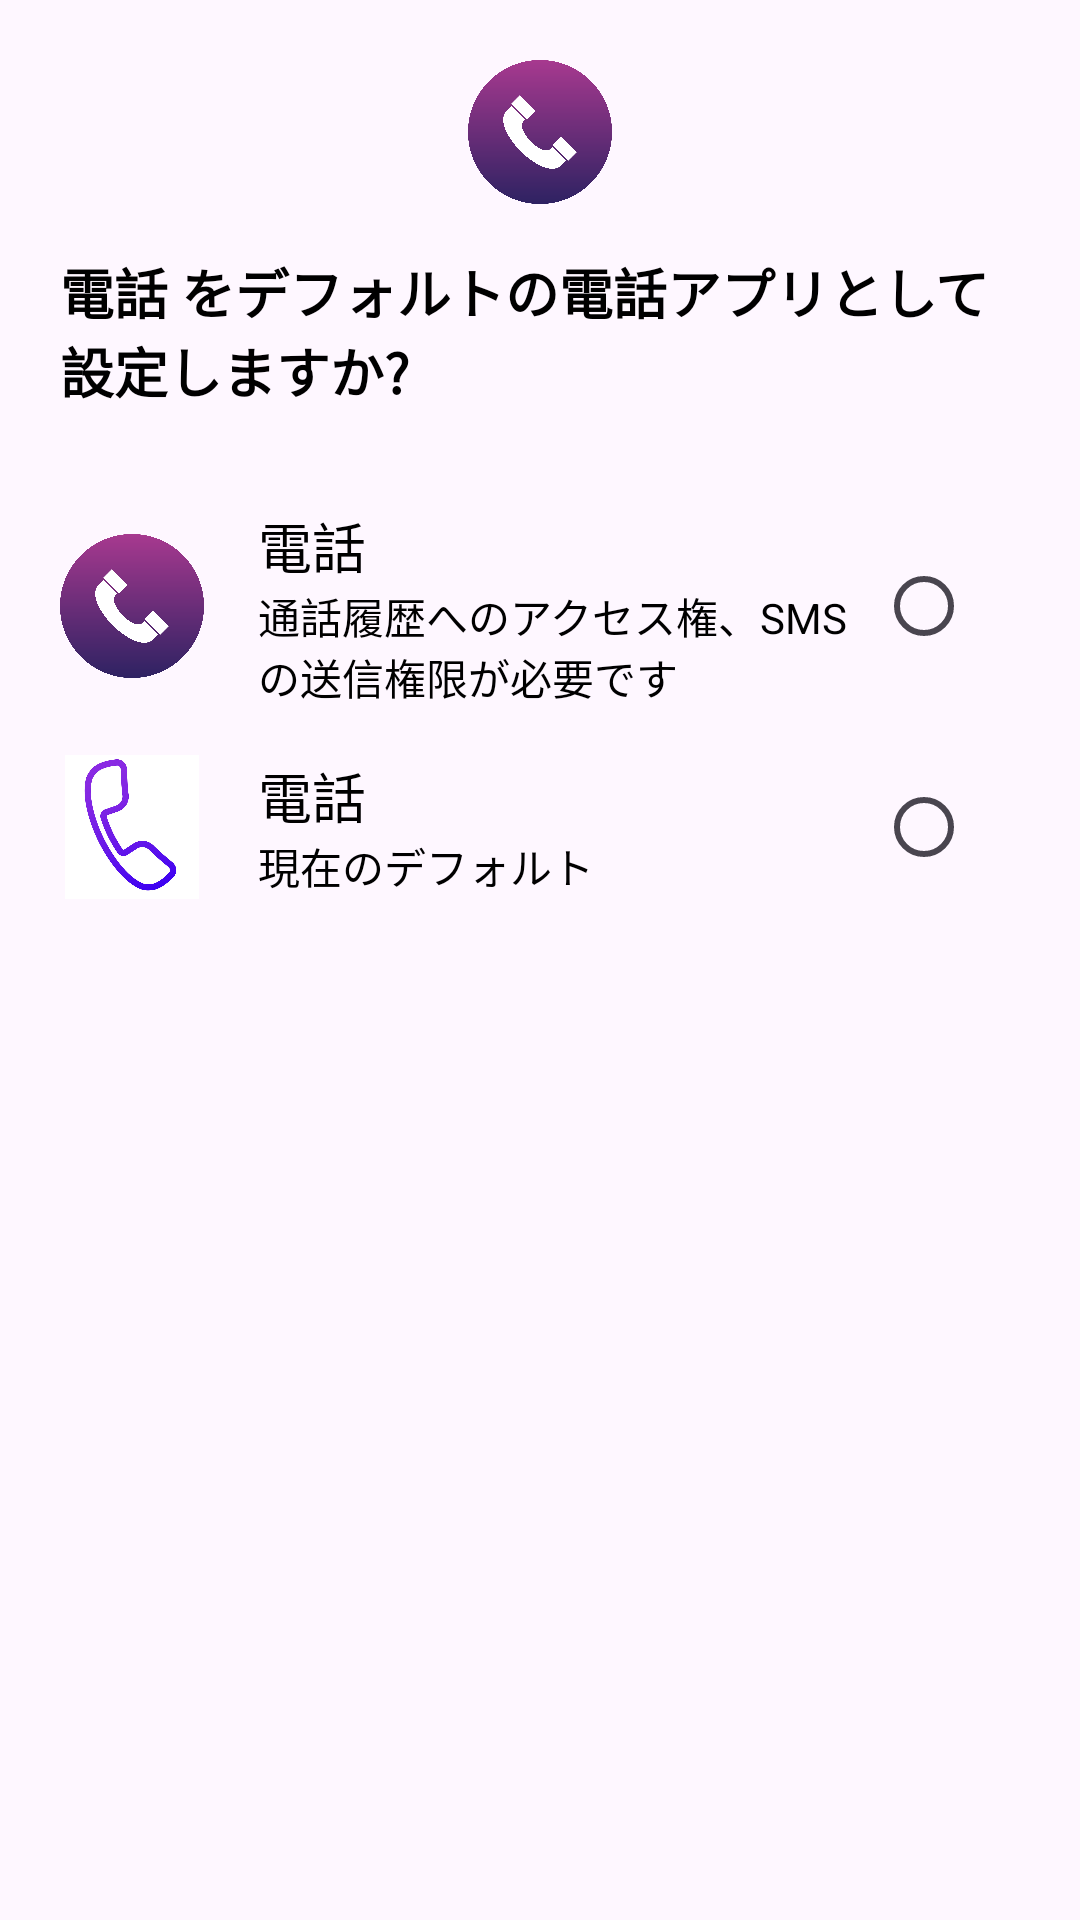

Android layout source for this screen:
<!-- AndroidManifest.xml: application theme Theme.PMS_Client -->
<!-- res/layout/dialog_set_default.xml -->
<?xml version="1.0" encoding="utf-8"?>
<LinearLayout xmlns:android="http://schemas.android.com/apk/res/android"
    android:layout_width="match_parent"
    android:layout_height="wrap_content"
    android:orientation="vertical"
    android:padding="20dp">

    
    <ImageView
        android:id="@+id/top_dialog_icon"
        android:layout_width="48dp"
        android:layout_height="48dp"
        android:layout_gravity="center_horizontal"
        android:src="@drawable/phone_bule_all1" />

    
    <TextView
        android:id="@+id/dialog_title"
        android:layout_width="wrap_content"
        android:layout_height="wrap_content"
        android:layout_marginTop="16dp"
        android:layout_gravity="center_horizontal"
        android:text="@string/set_default_title"
        android:textColor="#000000"
        android:textSize="18sp"
        android:textStyle="bold" />

    
    <RadioGroup
        android:id="@+id/radio_select_group"
        android:layout_width="match_parent"
        android:layout_height="wrap_content"
        android:orientation="vertical"
        android:layout_marginTop="16dp">

        
        <LinearLayout
            android:layout_width="match_parent"
            android:layout_height="wrap_content"
            android:orientation="horizontal"
            android:gravity="center_vertical"
            android:layout_marginTop="16dp">

            <ImageView
                android:id="@+id/select_app_icon"
                android:layout_width="48dp"
                android:layout_height="48dp"
                android:layout_marginRight="10dp"
                android:src="@drawable/phone_bule_all1" />

            
            <LinearLayout
                android:layout_width="0dp"
                android:layout_height="wrap_content"
                android:layout_weight="1"
                android:orientation="vertical"
                android:layout_marginLeft="8dp">

                <TextView
                    android:id="@+id/title_select_app"
                    android:layout_width="wrap_content"
                    android:layout_height="wrap_content"
                    android:text="@string/set_item_title"
                    android:textColor="#000000"
                    android:textSize="18sp" />

                <TextView
                    android:id="@+id/content_select_app"
                    android:layout_width="wrap_content"
                    android:layout_height="wrap_content"
                    android:text="@string/set_item_app_content"
                    android:textColor="#000000"
                    android:textSize="14sp" />

            </LinearLayout>

            <RadioButton
                android:id="@+id/radio_select_app"
                android:layout_width="wrap_content"
                android:layout_height="wrap_content"
                android:backgroundTint="@color/black"/>

        </LinearLayout>


        
        <LinearLayout
            android:layout_width="match_parent"
            android:layout_height="wrap_content"
            android:orientation="horizontal"
            android:gravity="center_vertical"
            android:layout_marginTop="16dp">

            <ImageView
                android:id="@+id/select_phone_icon"
                android:layout_width="48dp"
                android:layout_height="48dp"
                android:layout_marginRight="10dp"
                android:src="@drawable/phone_blue_outline1" />

            
            <LinearLayout
                android:layout_width="0dp"
                android:layout_height="wrap_content"
                android:layout_weight="1"
                android:orientation="vertical"
                android:layout_marginLeft="8dp">

                <TextView
                    android:id="@+id/title_select_phone"
                    android:layout_width="wrap_content"
                    android:layout_height="wrap_content"
                    android:text="@string/set_item_title"
                    android:textColor="#000000"
                    android:textSize="18sp" />

                <TextView
                    android:id="@+id/content_select_phone"
                    android:layout_width="wrap_content"
                    android:layout_height="wrap_content"
                    android:text="@string/set_item_phone_content"
                    android:textColor="#000000"
                    android:textSize="14sp" />

            </LinearLayout>

            <RadioButton
                android:id="@+id/radio_select_phone"
                android:layout_width="wrap_content"
                android:layout_height="wrap_content" />

        </LinearLayout>


    </RadioGroup>

</LinearLayout>
<!-- resources referenced by this layout -->
<resources>
  <color name="black">#FF000000</color>
  <!-- drawable phone_blue_outline1: png bitmap (drawable, 127283 bytes) -->
  <!-- drawable phone_bule_all1: png bitmap (drawable, 84392 bytes) -->
  <string name="set_default_title">電話 をデフォルトの電話アプリとして設定しますか?</string>
  <string name="set_item_app_content">通話履歴へのアクセス権、SMSの送信権限が必要です</string>
  <string name="set_item_phone_content">現在のデフォルト</string>
  <string name="set_item_title">電話</string>
  <style name="Theme.PMS_Client" parent="Base.Theme.PMS_Client" />
  <style name="Base.Theme.PMS_Client" parent="Theme.Material3.DayNight.NoActionBar">
          
          
          <item name="colorPrimary">@color/primary</item>
          <item name="colorPrimaryVariant">#0469BA</item>
          <item name="colorOnPrimary">#41B1E4</item>
          
          <item name="colorOnSecondary">@color/black</item>
          
          <item name="android:statusBarColor">?attr/colorPrimaryVariant</item>
          <item name="android:navigationBarColor">#EFEDF6</item>
      </style>
  <color name="primary">#007BFF</color>
</resources>
